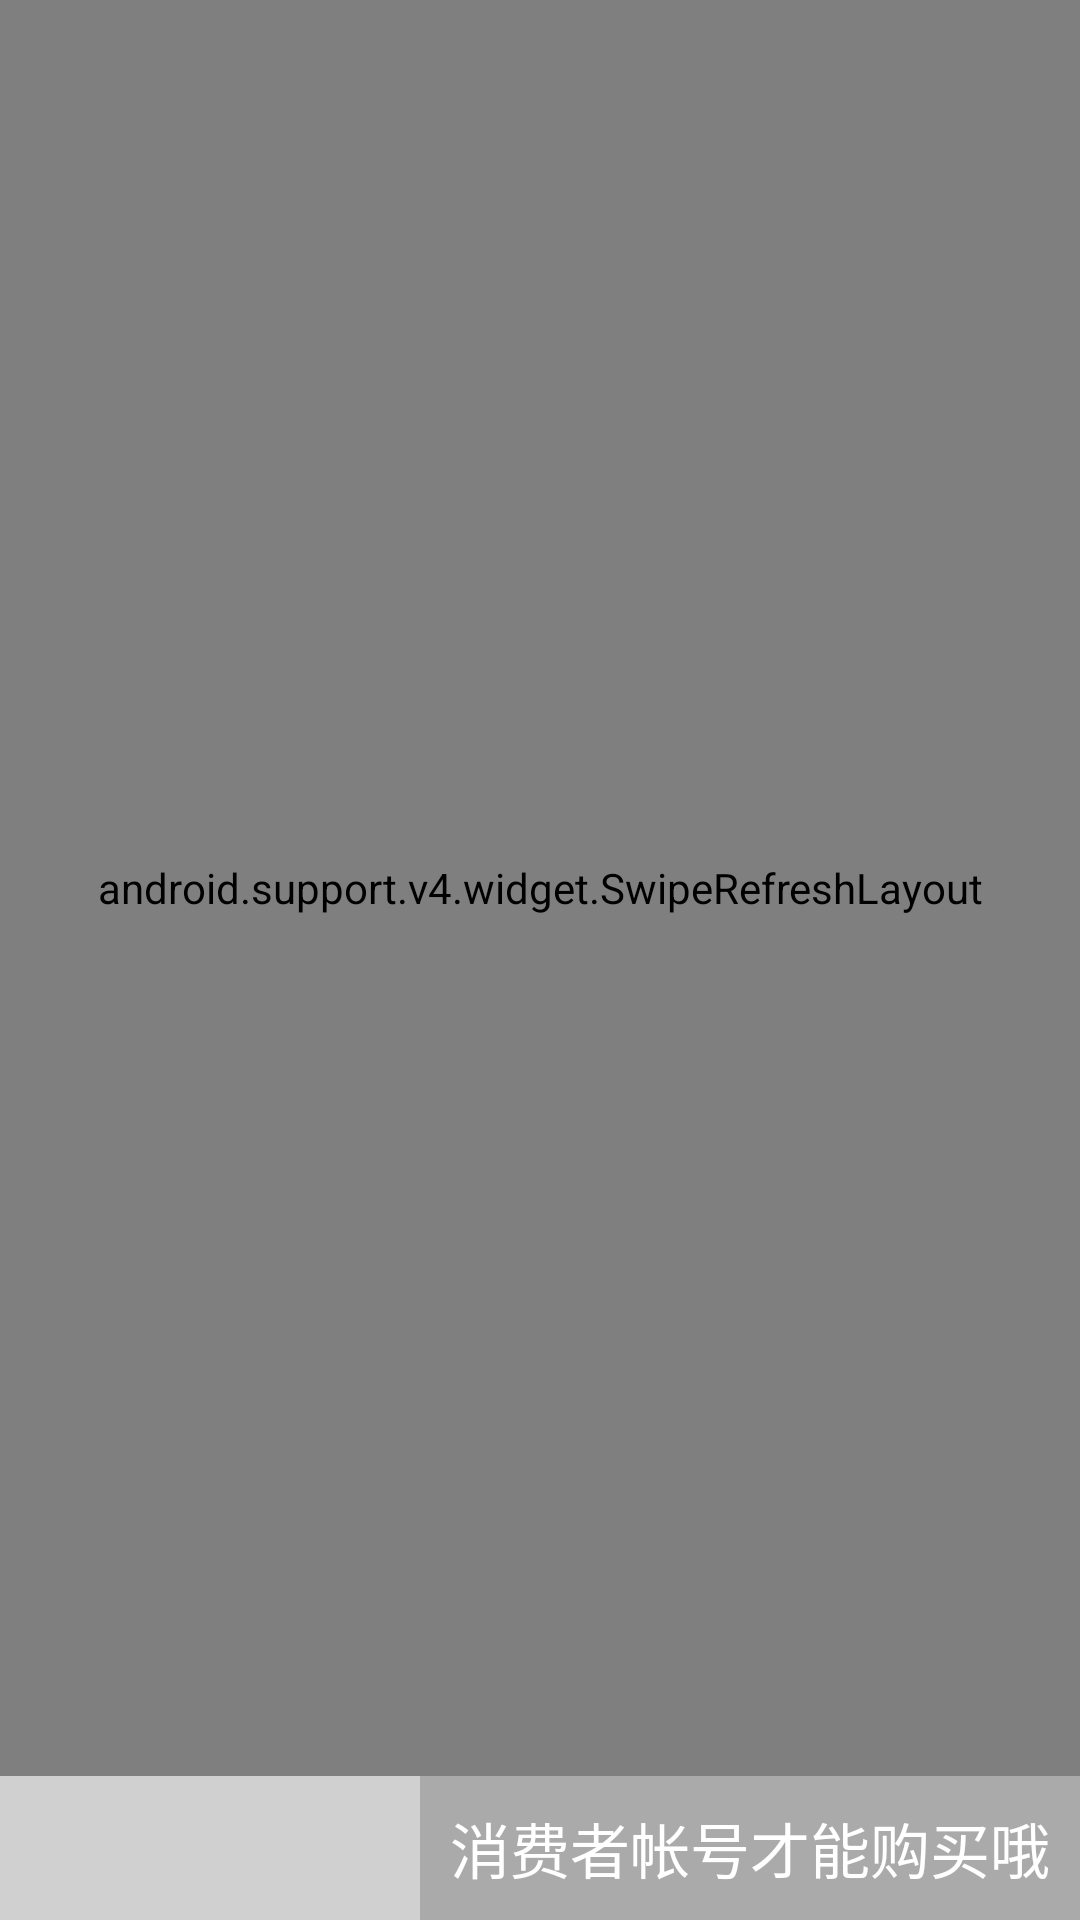

Android layout source for this screen:
<!-- AndroidManifest.xml: application theme AppTheme -->
<!-- res/layout/activity_goods_info.xml -->
<?xml version="1.0" encoding="utf-8"?>
<RelativeLayout
    xmlns:android="http://schemas.android.com/apk/res/android"
    xmlns:tools="http://schemas.android.com/tools"
    android:layout_width="match_parent"
    android:layout_height="match_parent">

    <RelativeLayout
        android:id="@+id/bottomBar"
        android:layout_width="match_parent"
        android:layout_height="48dp"
        android:layout_alignParentBottom="true"
        android:background="#d0d0d0">

        <LinearLayout
            android:id="@+id/consumerPanel"
            android:layout_width="wrap_content"
            android:layout_height="match_parent"
            android:orientation="horizontal"
            android:layout_alignParentRight="true"
            android:visibility="visible">

            <TextView
                android:id="@+id/contact"
                android:layout_width="wrap_content"
                android:layout_height="match_parent"
                android:paddingLeft="10dp"
                android:paddingRight="10dp"
                android:background="@android:color/holo_blue_dark"
                android:foreground="?attr/selectableItemBackground"
                android:gravity="center"
                android:text="联系卖家"
                android:textSize="20sp"
                android:textColor="@android:color/white"/>

            <TextView
                android:id="@+id/buy"
                android:layout_width="wrap_content"
                android:layout_height="match_parent"
                android:paddingLeft="10dp"
                android:paddingRight="10dp"
                android:background="@android:color/holo_orange_dark"
                android:foreground="?attr/selectableItemBackground"
                android:gravity="center"
                android:text="立即购买"
                android:textSize="20sp"
                android:textColor="@android:color/white"/>

        </LinearLayout>

        <LinearLayout
            android:id="@+id/ownerPanel"
            android:layout_width="wrap_content"
            android:layout_height="match_parent"
            android:orientation="horizontal"
            android:layout_alignParentRight="true"
            tools:layout_alignParentRight="false"
            android:visibility="gone"
            tools:visibility="invisible">

            <TextView
                android:id="@+id/delete"
                android:layout_width="wrap_content"
                android:layout_height="match_parent"
                android:paddingLeft="10dp"
                android:paddingRight="10dp"
                android:background="@android:color/holo_red_dark"
                android:foreground="?attr/selectableItemBackground"
                android:gravity="center"
                android:text="下架商品"
                android:textSize="20sp"
                android:textColor="@android:color/white"/>

            <TextView
                android:id="@android:id/edit"
                android:layout_width="wrap_content"
                android:layout_height="match_parent"
                android:paddingLeft="10dp"
                android:paddingRight="10dp"
                android:background="@android:color/holo_green_dark"
                android:foreground="?attr/selectableItemBackground"
                android:gravity="center"
                android:text="编辑商品"
                android:textSize="20sp"
                android:textColor="@android:color/white"/>

        </LinearLayout>

        <TextView
            android:id="@+id/noPermissionTip"
            android:layout_width="wrap_content"
            android:layout_height="match_parent"
            android:layout_alignParentRight="true"
            android:paddingLeft="10dp"
            android:paddingRight="10dp"
            android:background="@android:color/darker_gray"
            android:gravity="center"
            android:text="消费者帐号才能购买哦"
            android:textSize="20sp"
            android:textColor="@android:color/white"
            tools:visibility="gone"/>

    </RelativeLayout>

    <android.support.v4.widget.SwipeRefreshLayout
        android:id="@android:id/progress"
        android:layout_width="match_parent"
        android:layout_height="match_parent"
        android:layout_above="@id/bottomBar">

        <android.support.v4.widget.NestedScrollView
            android:orientation="vertical"
            android:layout_width="match_parent"
            android:layout_height="match_parent"
            android:layout_alignParentTop="true">

            <LinearLayout
                android:layout_width="match_parent"
                android:layout_height="wrap_content"
                android:orientation="vertical">

                <ImageView
                    android:id="@+id/imageView"
                    android:layout_width="match_parent"
                    android:layout_height="200dp"
                    android:src="@drawable/ph_no_pic"
                    android:background="#f0f0f0"/>

                <LinearLayout
                    android:layout_width="match_parent"
                    android:layout_height="wrap_content"
                    android:orientation="vertical"
                    android:padding="10dp">

                    <TextView
                        android:id="@+id/titleView"
                        android:layout_width="match_parent"
                        android:layout_height="wrap_content"
                        tools:text="土地租赁 - 土豆种植"
                        android:textColor="@android:color/black"
                        android:textSize="18sp"
                        android:textStyle="bold"/>

                    <TextView
                        android:id="@+id/summaryView"
                        android:layout_width="match_parent"
                        android:layout_height="wrap_content"
                        tools:text="服务器级别，客户包括到玉碧、B站等高端互联网企业。"/>

                    <TextView
                        android:id="@+id/addressView"
                        android:layout_width="match_parent"
                        android:layout_height="wrap_content"
                        tools:text="重庆没电大学农业学院附属农场"/>

                    <TextView
                        android:id="@+id/countView"
                        android:layout_width="match_parent"
                        android:layout_height="wrap_content"
                        tools:text="剩余 50 件"/>

                </LinearLayout>

            </LinearLayout>

        </android.support.v4.widget.NestedScrollView>

    </android.support.v4.widget.SwipeRefreshLayout>

</RelativeLayout>
<!-- resources referenced by this layout -->
<resources>
  <!-- drawable ph_no_pic: png bitmap (drawable, 7590 bytes) -->
  <style name="AppTheme" parent="Theme.AppCompat.Light.DarkActionBar">
          
          <item name="colorPrimary">@color/colorPrimary</item>
          <item name="colorPrimaryDark">@color/colorPrimaryDark</item>
          <item name="colorAccent">@color/colorAccent</item>
      </style>
  <color name="colorPrimary">#3F51B5</color>
  <color name="colorPrimaryDark">#303F9F</color>
  <color name="colorAccent">#FF4081</color>
</resources>
